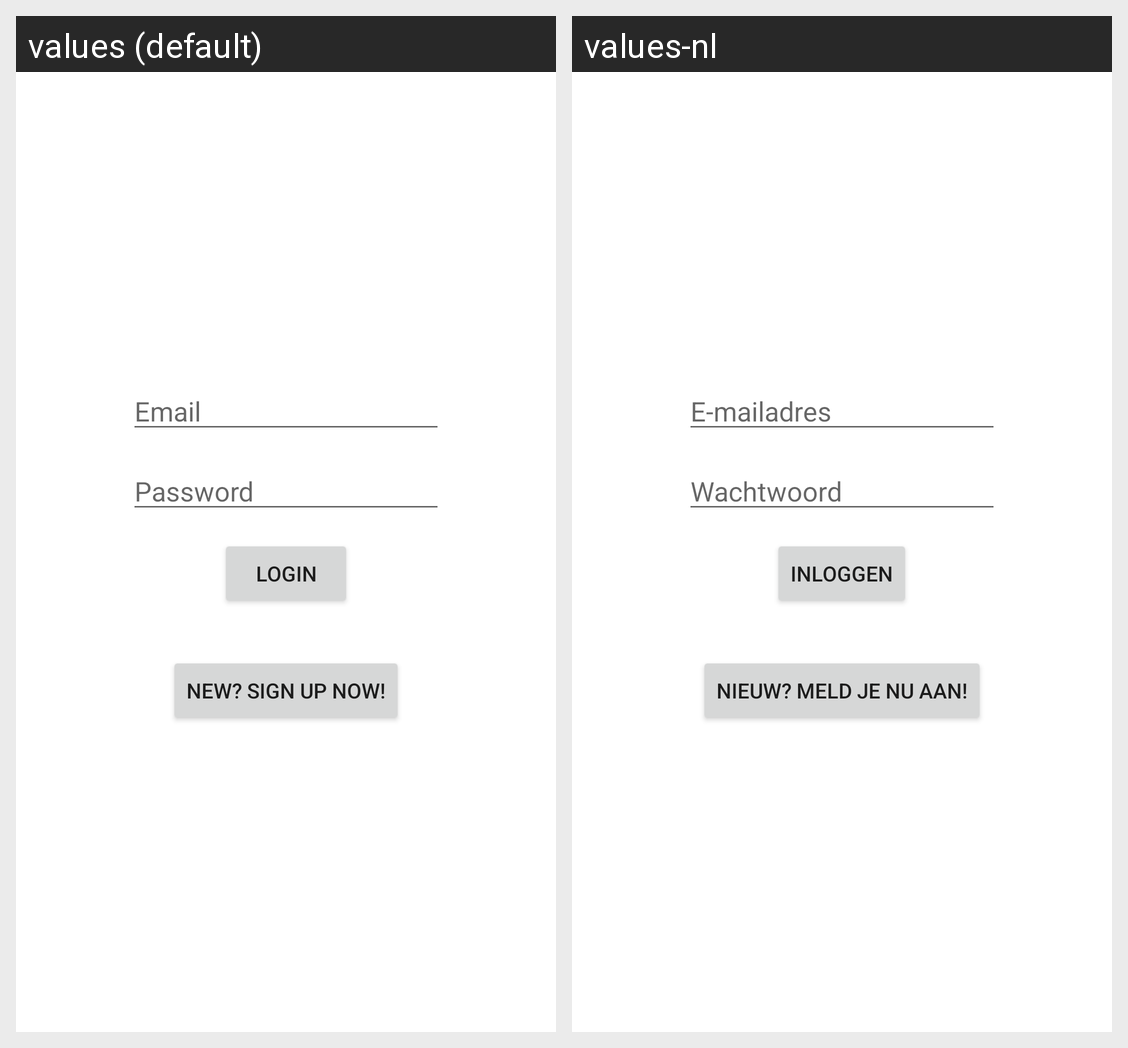

This grid shows one Android layout under two languages. Give, for every string resource on the screen, its name, the default text and each shown locale's text.
Android screen res/layout/activity_login.xml rendered under 2 locales, left to right: values (default), values-nl. Device: Nexus 5 (rendered at 1080×1920; each locale shown at half size, 540×960, under a caption strip naming it); theme Theme.WatchList.
Strings drawn on this screen, with the default value and each locale's value (text and hints the layout hard-codes, and strings that could not be matched under every locale, appear in the picture but are not listed):

email
  values: Email
  values-nl: E-mailadres

password
  values: Password
  values-nl: Wachtwoord

login
  values: Login
  values-nl: Inloggen

new_sign_up_now
  values: New? Sign Up now!
  values-nl: Nieuw? Meld je nu aan!
